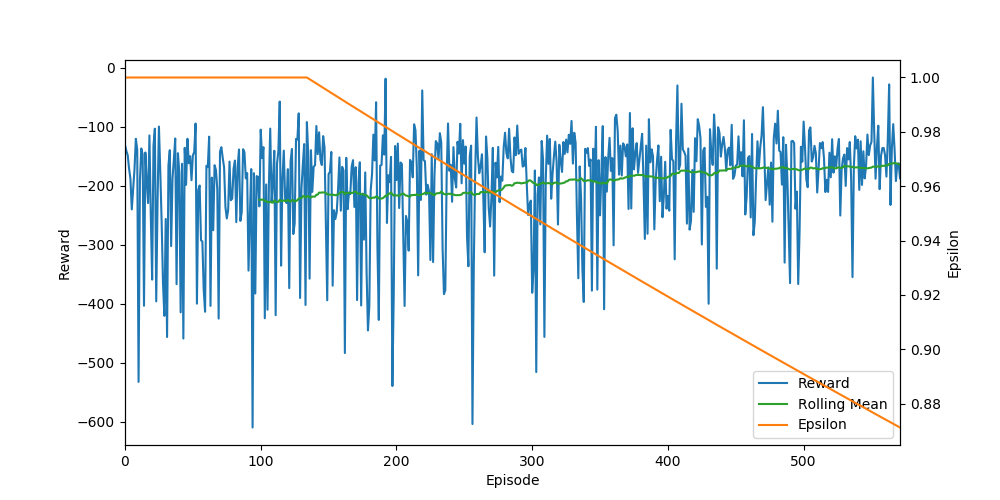

The table this chart was drawn from, first rows:
Ep, Ep_r, epsilon
0, -130.8, 1.0
1, -140.7, 1.0
2, -148.1, 1.0
3, -170.8, 1.0
4, -187.8, 1.0
5, -240, 1.0
6, -204.6, 1.0
7, -171.7, 1.0
8, -120.2, 1.0
9, -138.4, 1.0
10, -532.5, 1.0
11, -191, 1.0
12, -136.6, 1.0
13, -146.6, 1.0
14, -403.4, 1.0
15, -143.4, 1.0
16, -192.2, 1.0
17, -229.2, 1.0
18, -114.5, 1.0
19, -249.6, 1.0
20, -359.1, 1.0
21, -131.7, 1.0
22, -103, 1.0
23, -395.9, 1.0
24, -224.1, 1.0
25, -99.4, 1.0
26, -176.8, 1.0
27, -261.5, 1.0
28, -365.3, 1.0
29, -420.6, 1.0
30, -256.2, 1.0
31, -456.4, 1.0
32, -165.8, 1.0
33, -139.5, 1.0
34, -302.2, 1.0
35, -187.4, 1.0
36, -155.5, 1.0
37, -119.7, 1.0
38, -366.8, 1.0
39, -144.6, 1.0
40, -177.6, 1.0
41, -414.5, 1.0
42, -162.6, 1.0
43, -459, 1.0
44, -135.5, 1.0
45, -198.2, 1.0
46, -120.2, 1.0
47, -161.7, 1.0
48, -149.8, 1.0
49, -190.4, 1.0
50, -148.4, 1.0
51, -142.6, 1.0
52, -94.3, 1.0
53, -399.9, 1.0
54, -207.1, 1.0
55, -199.4, 1.0
56, -292.4, 1.0
57, -294.3, 1.0
58, -376.5, 1.0
59, -413.6, 1.0
... 512 more rows
